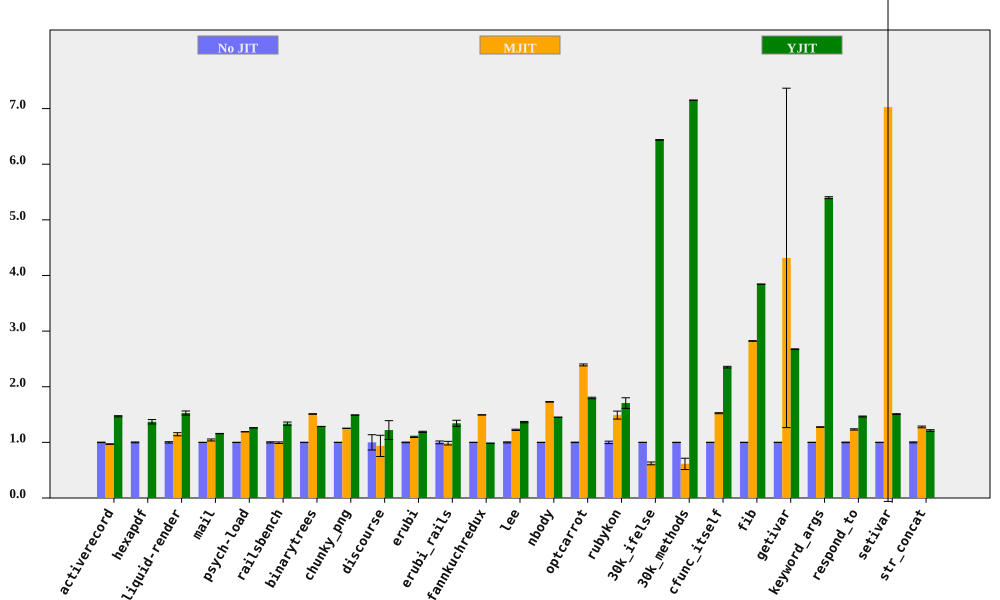

The file beside this chart, header and first rows:
bench, No JIT (ms), No JIT RSD, MJIT (ms), MJIT RSD, YJIT (ms), YJIT RSD, MJIT spd, MJIT spd RSD, YJIT spd, YJIT spd RSD, % in YJIT
activerecord, 152.2, 0.4169, 157, 0.3614, 103.6, 0.5743, 0.969, 0.5517, 1.469, 0.7097, 85.55
hexapdf, 3185, 0.7484, , , 2324, 2.794, , , 1.37, 2.893, 82.79
liquid-render, 198.5, 1.237, 173.1, 2.075, 129.9, 2.065, 1.146, 2.416, 1.528, 2.407, 85.7
mail, 185.5, 0.1701, 177.8, 1.696, 160.2, 0.1679, 1.043, 1.704, 1.158, 0.239, 99.35
psych-load, 2567, 0.09489, 2156, 0.06616, 2035, 0.0625, 1.191, 0.1157, 1.262, 0.1136, 88.45
railsbench, 2810, 1.073, 2826, 0.9467, 2103, 1.919, 0.9942, 1.431, 1.336, 2.199, 86.12
binarytrees, 470.6, 0.09115, 311.7, 0.3303, 365.9, 0.05607, 1.51, 0.3427, 1.286, 0.107, 84.27
chunky_png, 976.4, 0.03602, 779.1, 0.03441, 654.6, 0.05368, 1.253, 0.04981, 1.491, 0.06465, 99.95
discourse, 581.9, 13.73, 621, 15.03, 476.5, 1.633, 0.937, 20.36, 1.221, 13.83, 73.57
erubi, 464.4, 0.5645, 422.7, 0.8616, 390.4, 0.6245, 1.099, 1.03, 1.189, 0.8418, 100
erubi_rails, 27.62, 2.489, 28.02, 2.172, 20.56, 3.166, 0.9856, 3.304, 1.343, 4.027, 86.3
fannkuchredux, 8640, 0.0949, 5783, 0.1256, 8775, 0.1538, 1.494, 0.1574, 0.9846, 0.1807, 0.01583
lee, 1256, 0.9026, 1025, 0.2116, 920.5, 0.05608, 1.225, 0.9271, 1.364, 0.9044, 99.97
nbody, 125.8, 0.04523, 72.8, 0.3048, 86.64, 0.08886, 1.728, 0.3082, 1.452, 0.09971, 100
optcarrot, 6271, 0.435, 2622, 0.5889, 3488, 0.6385, 2.392, 0.7321, 1.798, 0.7726, 96.13
rubykon, 13192, 2.21, 8852, 4.281, 7732, 5.139, 1.49, 4.817, 1.706, 5.594, 99.73
30k_ifelse, 2278, 0.008285, 3662, 4.059, 354, 0.09041, 0.6222, 4.059, 6.436, 0.09079, 100
30k_methods, 6263, 0.005814, 10208, 16.57, 875.8, 0.01775, 0.6135, 16.57, 7.151, 0.01868, 100
cfunc_itself, 105.8, 0.1269, 69.39, 0.567, 44.97, 0.624, 1.524, 0.581, 2.352, 0.6367, 100
fib, 243.3, 0.04763, 86.2, 0.1994, 63.31, 0.04576, 2.823, 0.205, 3.844, 0.06605, 100
getivar, 113.8, 0.2317, 26.36, 70.67, 42.53, 0.05941, 4.316, 70.67, 2.675, 0.2392, 99.2
keyword_args, 285.2, 0.08697, 223.5, 0.3956, 52.83, 0.31, 1.276, 0.4051, 5.399, 0.322, 100
respond_to, 285.2, 0.5414, 231.5, 0.7672, 194.7, 0.1315, 1.232, 0.939, 1.465, 0.5572, 100
setivar, 76.14, 0.2196, 10.84, 100.9, 50.47, 0.4185, 7.027, 100.9, 1.509, 0.4726, 99.55
str_concat, 132.1, 0.8992, 103.4, 0.8324, 108.8, 0.7578, 1.278, 1.225, 1.214, 1.176, 99.68
